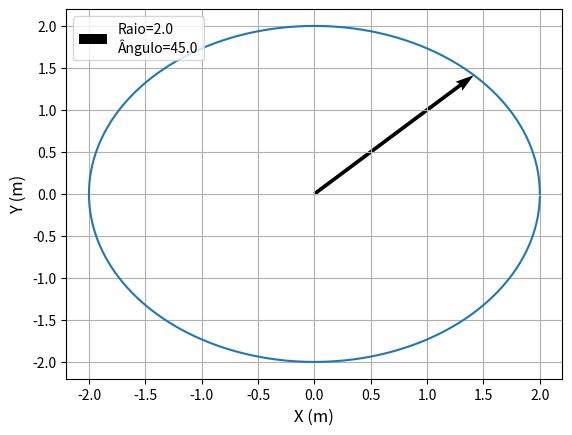

Write Python code to recreate this figure.

'''Para gerar gráficos precisamos de uma biblioteca específica. Caso você esteja usando aplicativos como o Google Colab Notebook, todas as bibliotecas já estão instaladas. Se estiver programando localmente (sem internet), precisara instalar as bibliotecas necessárias.

Recomendo instalar o Pip (https://pypi.org/). No Visual Studio Code da Microsoft ele é instalado como extensão; no Pydroid de aparelhos Android ele já vem preparado.

Com o pip ou algum gerenciador do seu aplicativo instale as bibliotecas:  matplotlib e numpy.
'''

'''Para utilizar as bibliotecas precisamos chama-las. Abaixo uso o comando que chama a biblioteca numpy, e usaremos ela aqui com o nome 'np’. De modo similar chamamos de ‘plt’ a biblioteca genérica de gráficos'''
import numpy as np
import matplotlib.pyplot as plt

#Métodos para MUV
def Posicao_MUV(s0,v0,a):
    return lambda t: s0 + v0*t + (a/2)* t**2

def Grafico(f=Posicao_MUV(0,1,1), pontos=5, eixox='Tempo (s)', eixoy='Altura (m)', delta=0.5, linha=False):
    '''
    f:        função que utilizaremos
    pontos: quantidade de pontos no gráfico
    eixox:  nome no eixo x
    eixoy:  nome no eixo y
    delta:  espaçamento entre pontos consecutivos no eixo x
    linha:
     +se True, constrói o gráfico com uma linha ligando os pontos (fica incorreto com poucos pontos)
     +se False, constrói o gráfico com pontos apenas'''
    #Precisamos criar a interface com os eixos
    # para isso chamamos o método figure
    fig = plt.figure(dpi=150)
    '''O dpi é a qualidade desejada onde 100 é razoavel e 300 é muito alta. Para colocar nossa função no gráfico, basta gerar uma lista de pontos. Caso f = x**2, precisa-se de alguns valores como:
       se x=-2, f= 4
        se x=-1, f= 1
        se x=0, f= 0
        se x=1, f= 1
        se x=2, f= 4
Assim teremos as listas: x=[-2,-1,0,1,2] e y=[4,1,0,1,4];
A nossa função será a dada como 'f'. Aqui assumimos por conveniência que só importa os valores positivos do eixo x (tempo). Podemos criar uma lista com o seguinte comando'''
    x=[delta*i for i in range(pontos)]
    '''Se usar '0.5*i for i in range(4)' i assumiria os valores de 0,1,2,3 então ficariamos com a lista [0, 0.5, 1.0, 1.5]'''
    y=[]
    for i in x:
       #para todos os valores de x, queremos os valores de y
        y.append(f(i))

    #Para deixar o gráfico mais fácil de ler, daremos nomes aos eixos
    plt.ylabel(eixoy, fontsize=12) # fontzise é o tamanho da letra nas legendas
    plt.xlabel(eixox, fontsize=12) 
    plt.grid(True)
    # grid pede para desenhar a grade nos eixos, mas não é necessário de ter
    # com as listas de x e y pasta coloca-las no gráfico
    if linha:
        plt.plot(x,y)
    else:
        plt.plot(x,y,'o') #'o' indica que é para mostrar pontos no gráfico
    plt.show() 
    ''' Sem o comando show, dependendo de onde você programa, não mostrará o gráfico. Lembre que acima apenas definimos os métodos e não pedimos para o código fazer de fato o gráfico. Dica: Quando queremos que os comandos abaixo executem apenas quando executamos esse arquivo usamos o bloco __main__'''

'''Métodos para MCU: ds = R*theta; x=R*cos theta; y=R*sin theta'''
def xy_MCU(R):
    x = lambda theta: R*np.cos(theta)
    y = lambda theta: R*np.sin(theta)
    return (x, y)

def radiano(x):
    return x*2*np.pi/360

def graus(x):
    return x*360/(2*np.pi)

def Grafico_circulo(raio=1,mostre_theta=np.pi/4, pontos=360, eixox='X (m)', eixoy='Y (m)', delta=1,grade=False):
    #funções de X e Y
    f=xy_MCU(raio)
    if pontos<100:
        pontos+=100
    fig = plt.figure(dpi=100)
    X, Y =[], []
    for i in range(pontos):
        X.append(f[0]( radiano(i) ))
        Y.append(f[1]( radiano(i) ))
    plt.ylabel(eixoy, fontsize=12)
    plt.xlabel(eixox, fontsize=12)
    plt.grid(grade)
    plt.plot(X,Y)
    #mostranto o raio no ângulo escolhido
    o = [0], [0]
    p = [raio*np.cos(mostre_theta)], [raio*np.sin(mostre_theta)] 
    plt.quiver(*o,*p,angles='xy', scale_units='xy',scale=1,color='k',label='Raio=%.1f\nÂngulo=%.1f'%(raio,graus(mostre_theta)))
    plt.legend(loc="upper left")        
    plt.show()

if __name__ == "__main__":
    # MUV
    #s = Posicao_MUV(0,15,-10)
    #Grafico(f=s,pontos=300,delta=0.01,linha=True)
    #MCU
    Grafico_circulo(raio=2,grade=True)    
    
    '''Atividade 5-MUV: Um trabalhador mora a 2,4 km de distância do 
seu emprego. Ele tem que decidir entre duas 
opções de transporte para chegar ao trabalho: 
de ônibus, cuja velocidade média em sua região 
é de 18 km/h, ou de bicicleta, com a qual ele 
é capaz de desenvolver uma velocidade média de 
8 m/s. Considerando que existe um ponto de ônibus
bem em frente à sua casa e outro ponto em frente 
ao seu trabalho, e desconsiderando eventuais perdas 
de tempo na espera do ônibus, qual das opções de
meio de transporte é mais rápido? Indique com gráfico.

Atividade 5-MCU: Considere uma polia girando em torno de
seu eixo central, conforme figura abaixo. A velocidade
dos pontos A e B são, respectivamente, 60 cm/s e 0,3 m/s.
A distância AB vale 10 cm. O diâmetro e a velocidade
angular da polia, respectivamente, valem:
'''
